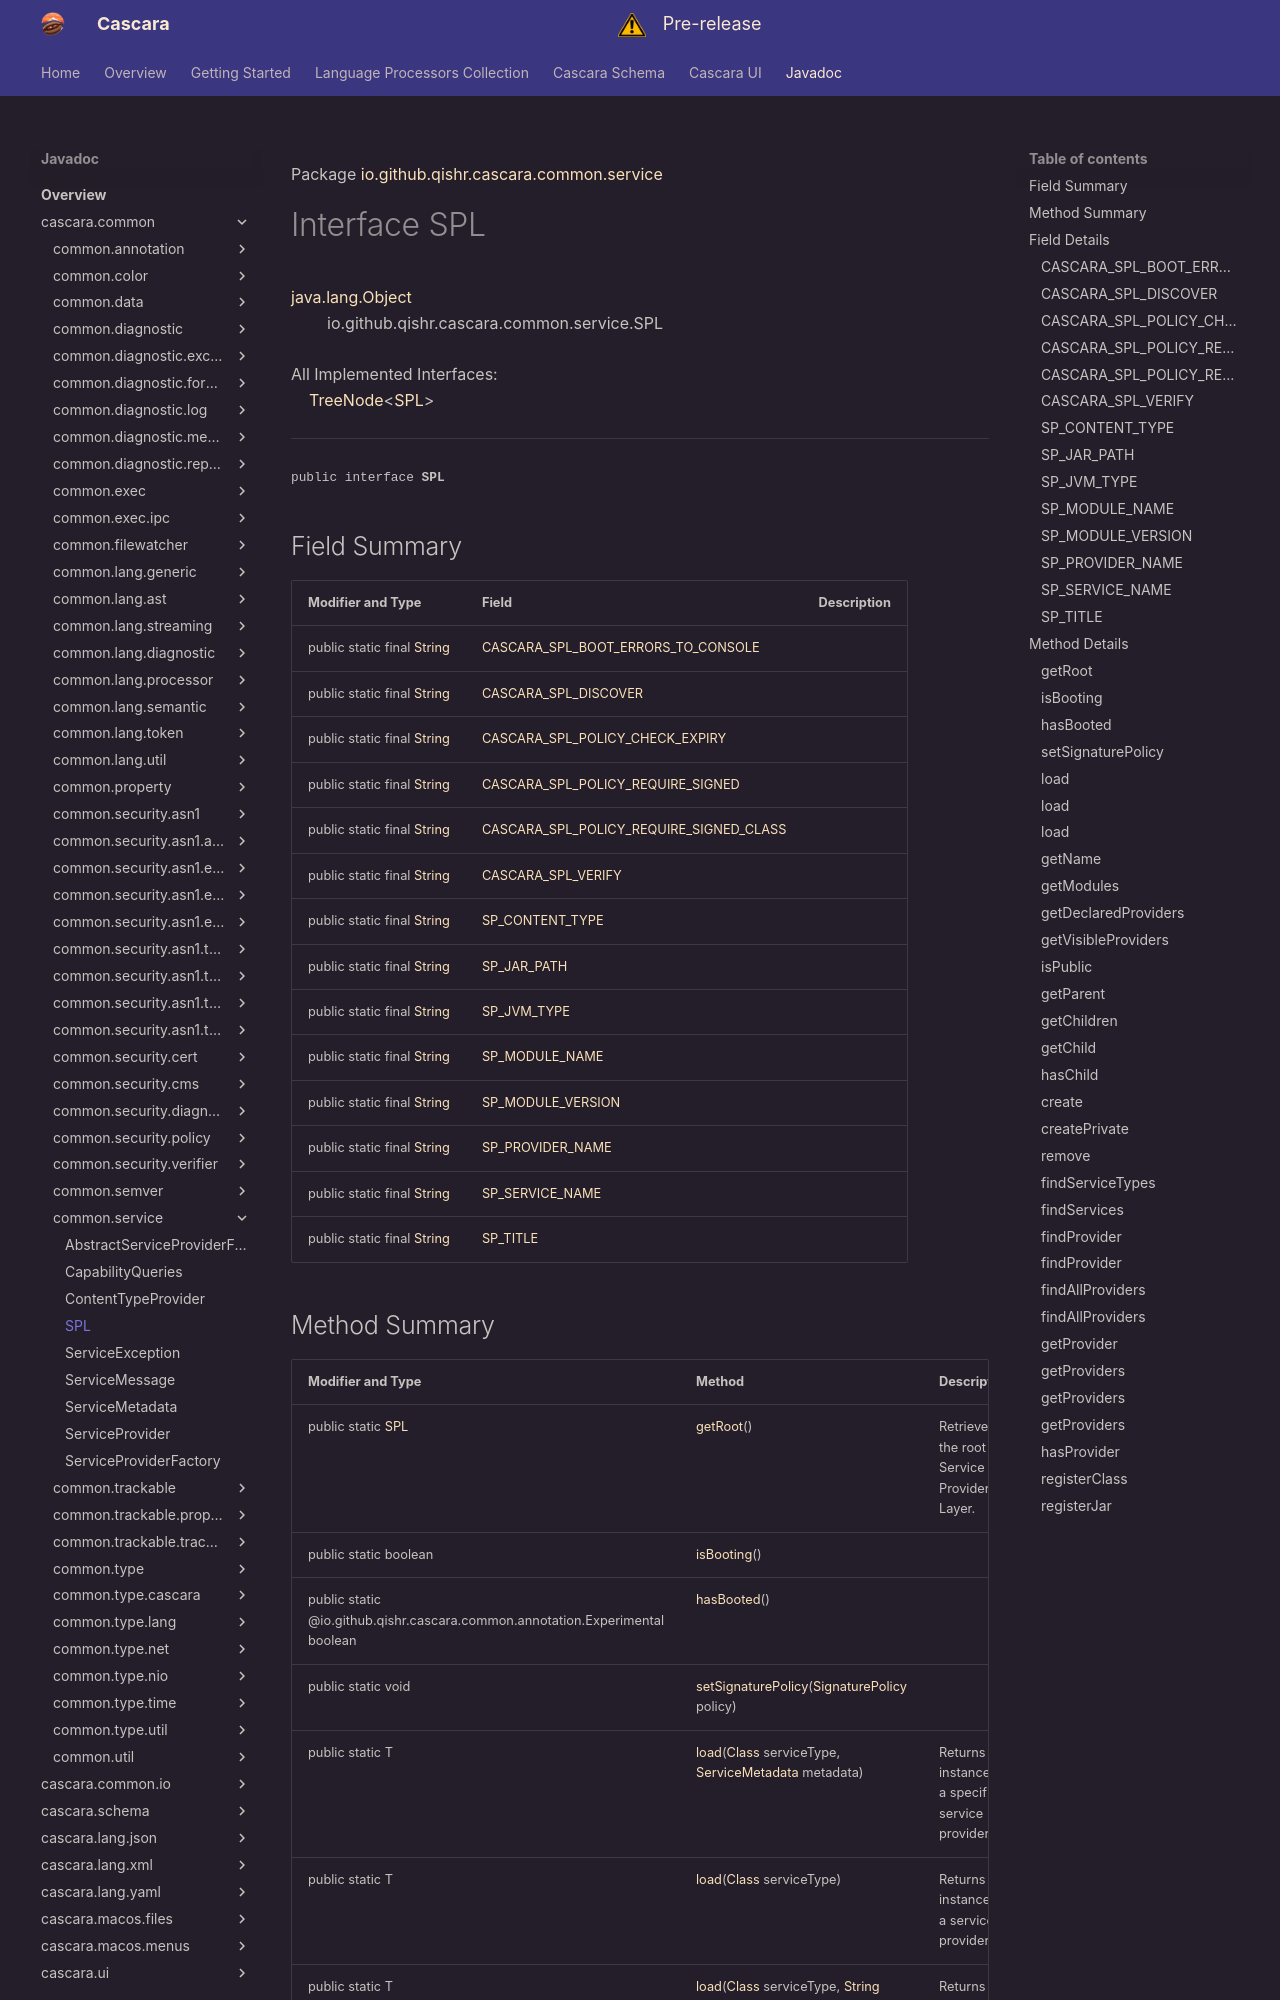

repository: qishr/qishr.github.io · page: javadoc/latest/cascara.common/io/github/qishr/cascara/common/service/SPL/index.html · generator: mkdocs

Package [io.github.qishr.cascara.common.service](index.md)

# Interface SPL
[java.lang.Object](https://docs.oracle.com/en/java/javase/24/docs/api/java.base/java/lang/Object.html)<br/>
        io.github.qishr.cascara.common.service.SPL<br/>
<br/>
All Implemented Interfaces:<br/>
    [TreeNode](../../../../../../io/github/qishr/cascara/common/data/TreeNode.md)<[SPL](../../../../../../io/github/qishr/cascara/common/service/SPL.md)>


----

<span style="font-family: monospace; font-size: 80%;">public interface __SPL__</span>


## Field Summary

| Modifier and Type                                                                                                | Field                                                                               | Description |
|------------------------------------------------------------------------------------------------------------------|-------------------------------------------------------------------------------------|-------------|
| public static final [String](https://docs.oracle.com/en/java/javase/24/docs/api/java.base/java/lang/String.html) | [CASCARA_SPL_BOOT_ERRORS_TO_CONSOLE](#cascara_spl_boot_errors_to_console)           |             |
| public static final [String](https://docs.oracle.com/en/java/javase/24/docs/api/java.base/java/lang/String.html) | [CASCARA_SPL_DISCOVER](#cascara_spl_discover)                                       |             |
| public static final [String](https://docs.oracle.com/en/java/javase/24/docs/api/java.base/java/lang/String.html) | [CASCARA_SPL_POLICY_CHECK_EXPIRY](#cascara_spl_policy_check_expiry)                 |             |
| public static final [String](https://docs.oracle.com/en/java/javase/24/docs/api/java.base/java/lang/String.html) | [CASCARA_SPL_POLICY_REQUIRE_SIGNED](#cascara_spl_policy_require_signed)             |             |
| public static final [String](https://docs.oracle.com/en/java/javase/24/docs/api/java.base/java/lang/String.html) | [CASCARA_SPL_POLICY_REQUIRE_SIGNED_CLASS](#cascara_spl_policy_require_signed_class) |             |
| public static final [String](https://docs.oracle.com/en/java/javase/24/docs/api/java.base/java/lang/String.html) | [CASCARA_SPL_VERIFY](#cascara_spl_verify)                                           |             |
| public static final [String](https://docs.oracle.com/en/java/javase/24/docs/api/java.base/java/lang/String.html) | [SP_CONTENT_TYPE](#sp_content_type)                                                 |             |
| public static final [String](https://docs.oracle.com/en/java/javase/24/docs/api/java.base/java/lang/String.html) | [SP_JAR_PATH](#sp_jar_path)                                                         |             |
| public static final [String](https://docs.oracle.com/en/java/javase/24/docs/api/java.base/java/lang/String.html) | [SP_JVM_TYPE](#sp_jvm_type)                                                         |             |
| public static final [String](https://docs.oracle.com/en/java/javase/24/docs/api/java.base/java/lang/String.html) | [SP_MODULE_NAME](#sp_module_name)                                                   |             |
| public static final [String](https://docs.oracle.com/en/java/javase/24/docs/api/java.base/java/lang/String.html) | [SP_MODULE_VERSION](#sp_module_version)                                             |             |
| public static final [String](https://docs.oracle.com/en/java/javase/24/docs/api/java.base/java/lang/String.html) | [SP_PROVIDER_NAME](#sp_provider_name)                                               |             |
| public static final [String](https://docs.oracle.com/en/java/javase/24/docs/api/java.base/java/lang/String.html) | [SP_SERVICE_NAME](#sp_service_name)                                                 |             |
| public static final [String](https://docs.oracle.com/en/java/javase/24/docs/api/java.base/java/lang/String.html) | [SP_TITLE](#sp_title)                                                               |             |
